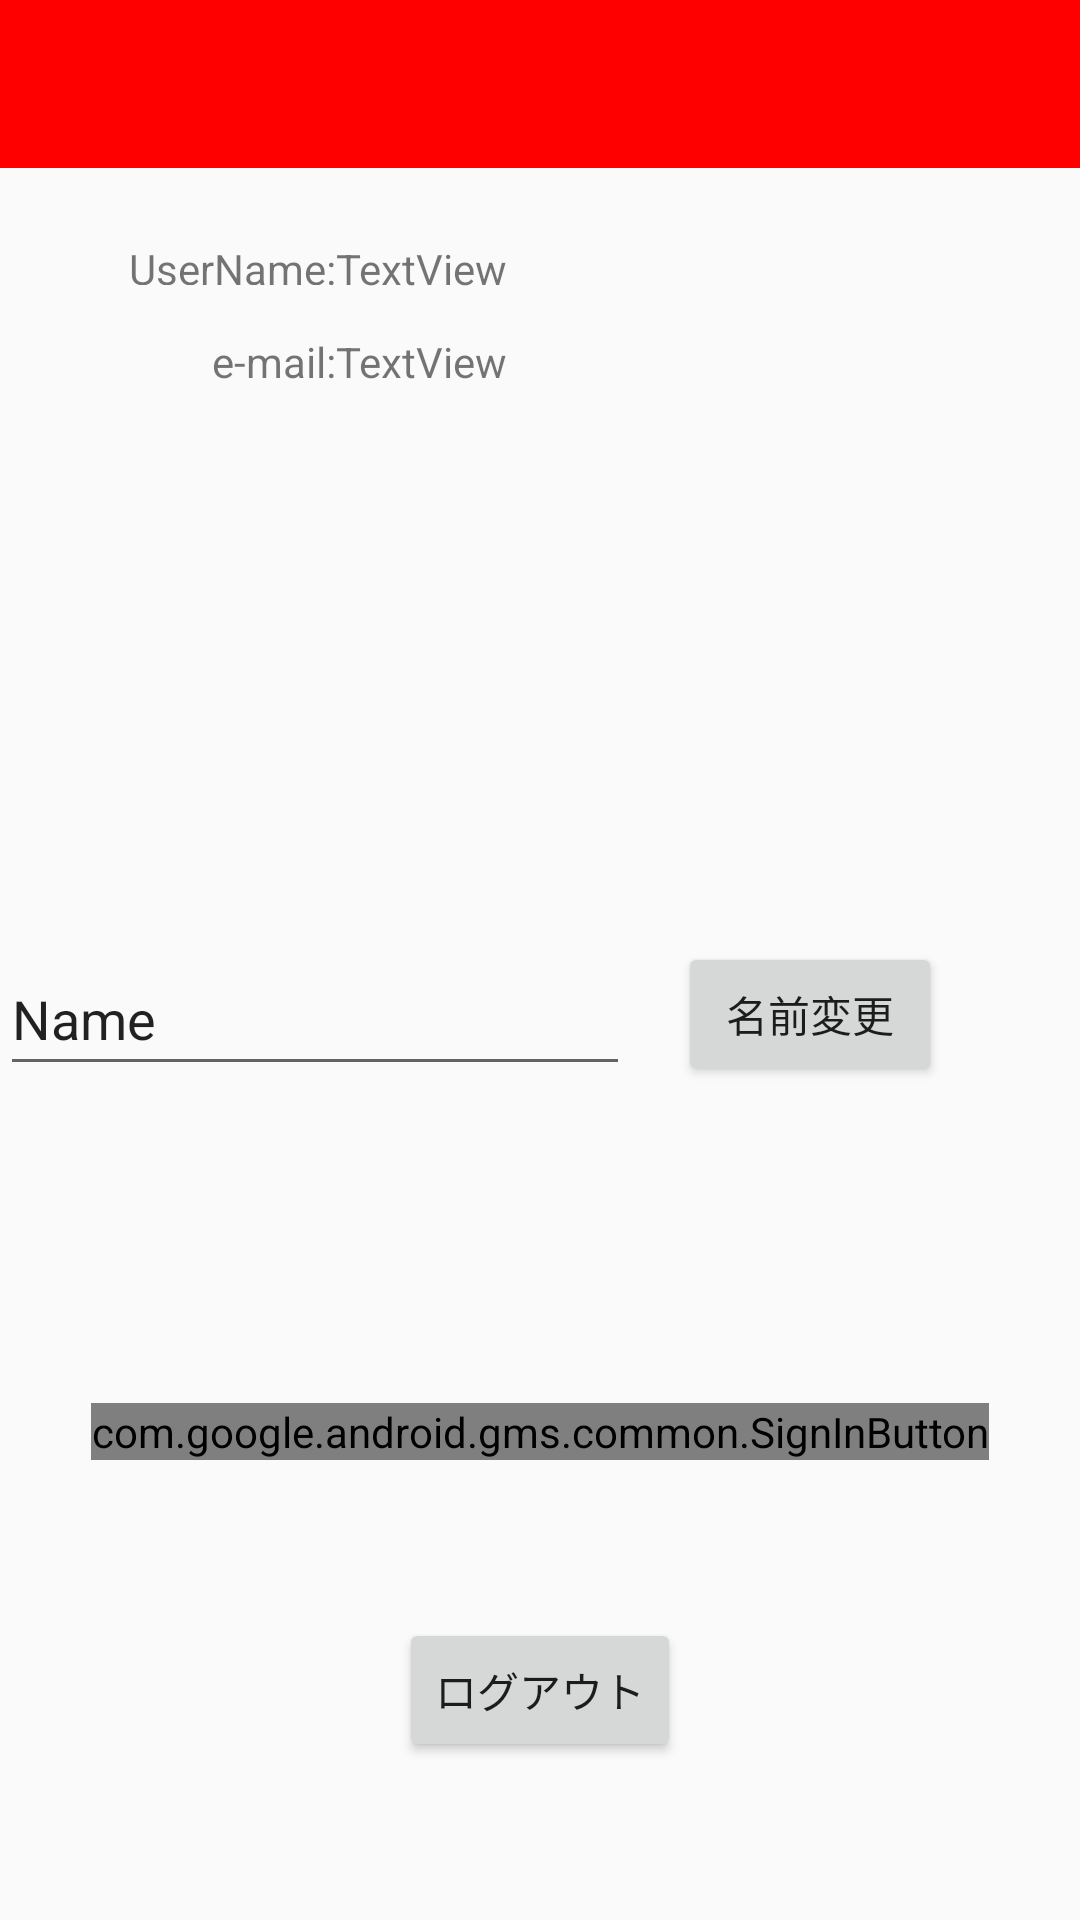

Reconstruct the res/layout file that produces this screen, plus the resources it refers to.
<!-- AndroidManifest.xml: application theme Theme.Firebase_Test -->
<!-- res/layout/activity_login.xml -->
<?xml version="1.0" encoding="utf-8"?>
<androidx.constraintlayout.widget.ConstraintLayout xmlns:android="http://schemas.android.com/apk/res/android"
    xmlns:app="http://schemas.android.com/apk/res-auto"
    xmlns:tools="http://schemas.android.com/tools"
    android:layout_width="match_parent"
    android:layout_height="match_parent"
    tools:context=".LoginActivity">

    <androidx.appcompat.widget.Toolbar
        android:id="@+id/login_activity_toolbar"
        android:layout_width="match_parent"
        android:layout_height="wrap_content"
        android:theme="@style/ToolbarTheme"
        app:layout_constraintEnd_toEndOf="parent"
        app:layout_constraintStart_toStartOf="parent"
        app:layout_constraintTop_toTopOf="parent" />

    <TextView
        android:id="@+id/emailtext"
        android:layout_width="wrap_content"
        android:layout_height="wrap_content"
        android:text="TextView"
        app:layout_constraintStart_toEndOf="@+id/textView3"
        app:layout_constraintTop_toTopOf="@+id/textView3" />

    <com.google.android.gms.common.SignInButton
        android:id="@+id/loginbutton"
        android:layout_width="wrap_content"
        android:layout_height="wrap_content"
        app:layout_constraintBottom_toBottomOf="parent"
        app:layout_constraintEnd_toEndOf="parent"
        app:layout_constraintStart_toStartOf="parent"
        app:layout_constraintTop_toTopOf="@+id/guideline4" />

    <Button
        android:id="@+id/btsignOut"
        android:layout_width="wrap_content"
        android:layout_height="wrap_content"
        android:text="ログアウト"
        app:layout_constraintBottom_toBottomOf="parent"
        app:layout_constraintEnd_toEndOf="parent"
        app:layout_constraintStart_toStartOf="parent"
        app:layout_constraintTop_toBottomOf="@+id/loginbutton" />

    <TextView
        android:id="@+id/textView"
        android:layout_width="0dp"
        android:layout_height="15dp"
        android:layout_marginStart="32dp"
        android:gravity="right"
        android:text="UserName:"
        app:layout_constraintEnd_toStartOf="@+id/guideline3"
        app:layout_constraintStart_toStartOf="parent"
        app:layout_constraintTop_toTopOf="@+id/guideline2" />

    <TextView
        android:id="@+id/usernametx"
        android:layout_width="wrap_content"
        android:layout_height="wrap_content"
        android:text="TextView"
        app:layout_constraintStart_toEndOf="@+id/textView"
        app:layout_constraintTop_toTopOf="@+id/textView" />

    <androidx.constraintlayout.widget.Guideline
        android:id="@+id/guideline2"
        android:layout_width="wrap_content"
        android:layout_height="wrap_content"
        android:orientation="horizontal"
        app:layout_constraintGuide_begin="80dp" />

    <androidx.constraintlayout.widget.Guideline
        android:id="@+id/guideline3"
        android:layout_width="wrap_content"
        android:layout_height="wrap_content"
        android:orientation="vertical"
        app:layout_constraintGuide_begin="112dp" />

    <TextView
        android:id="@+id/textView3"
        android:layout_width="0dp"
        android:layout_height="wrap_content"
        android:layout_marginStart="32dp"
        android:layout_marginTop="16dp"
        android:gravity="right"
        android:text="e-mail:"
        app:layout_constraintEnd_toStartOf="@+id/guideline3"
        app:layout_constraintStart_toStartOf="parent"
        app:layout_constraintTop_toBottomOf="@+id/textView" />

    <androidx.constraintlayout.widget.Guideline
        android:id="@+id/guideline4"
        android:layout_width="wrap_content"
        android:layout_height="wrap_content"
        android:orientation="horizontal"
        app:layout_constraintGuide_begin="314dp" />

    <EditText
        android:id="@+id/update_username"
        android:layout_width="wrap_content"
        android:layout_height="wrap_content"
        android:ems="10"
        android:inputType="textPersonName"
        android:minHeight="48dp"
        android:text="Name"
        app:layout_constraintStart_toStartOf="parent"
        app:layout_constraintTop_toTopOf="@+id/guideline4" />

    <Button
        android:id="@+id/updatebt"
        android:layout_width="wrap_content"
        android:layout_height="wrap_content"
        android:layout_marginStart="16dp"
        android:text="名前変更"
        app:layout_constraintStart_toEndOf="@+id/update_username"
        app:layout_constraintTop_toTopOf="@+id/guideline4" />
</androidx.constraintlayout.widget.ConstraintLayout>
<!-- resources referenced by this layout -->
<resources>
  <style name="ToolbarTheme" parent="Theme.AppCompat.Light">
          <item name="android:background">#FF0000</item>
          <item name="android:textColorPrimary">#FFFFFF</item>
          <item name="android:textColorSecondary">#FFFFFF</item>
      </style>
  <style name="Theme.Firebase_Test" parent="Theme.AppCompat.Light.NoActionBar">
          
          <item name="colorPrimary">@color/purple_500</item>
          <item name="colorPrimaryVariant">@color/purple_700</item>
          <item name="colorOnPrimary">@color/white</item>
          
          <item name="colorSecondary">@color/teal_200</item>
          <item name="colorSecondaryVariant">@color/teal_700</item>
          <item name="colorOnSecondary">@color/black</item>
          
          <item name="android:statusBarColor">?attr/colorPrimaryVariant</item>
          
      </style>
  <!-- not gathered from this repository: default colours our renderer supplied (Android Studio template values) -->
  <color name="purple_500">#FF6200EE</color>
  <color name="purple_700">#FF3700B3</color>
  <color name="teal_200">#FF03DAC5</color>
  <color name="teal_700">#FF018786</color>
  <color name="black">#FF000000</color>
  <color name="white">#FFFFFFFF</color>
</resources>
